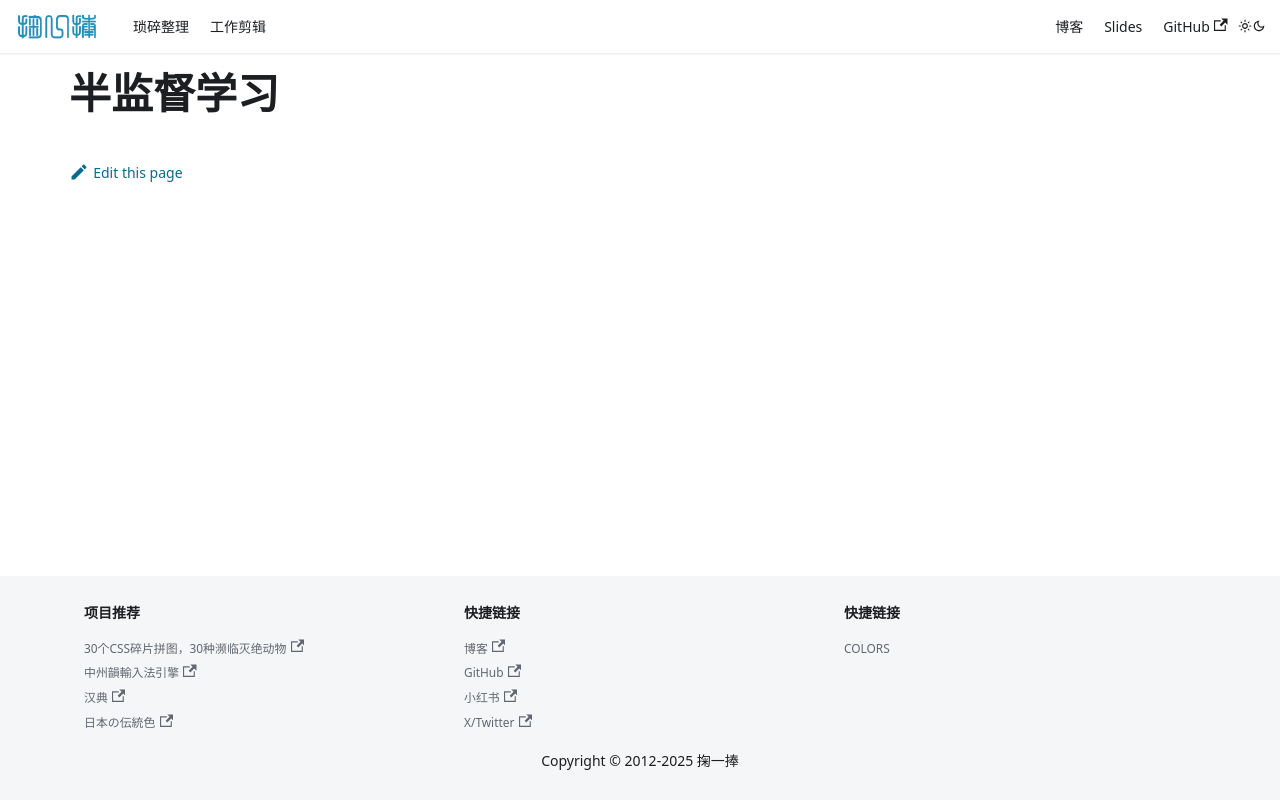

repository: solome/solome.github.com · page: docs/llm/semi-supervised-sequence-learning/index.html · generator: docusaurus

# 半监督学习
